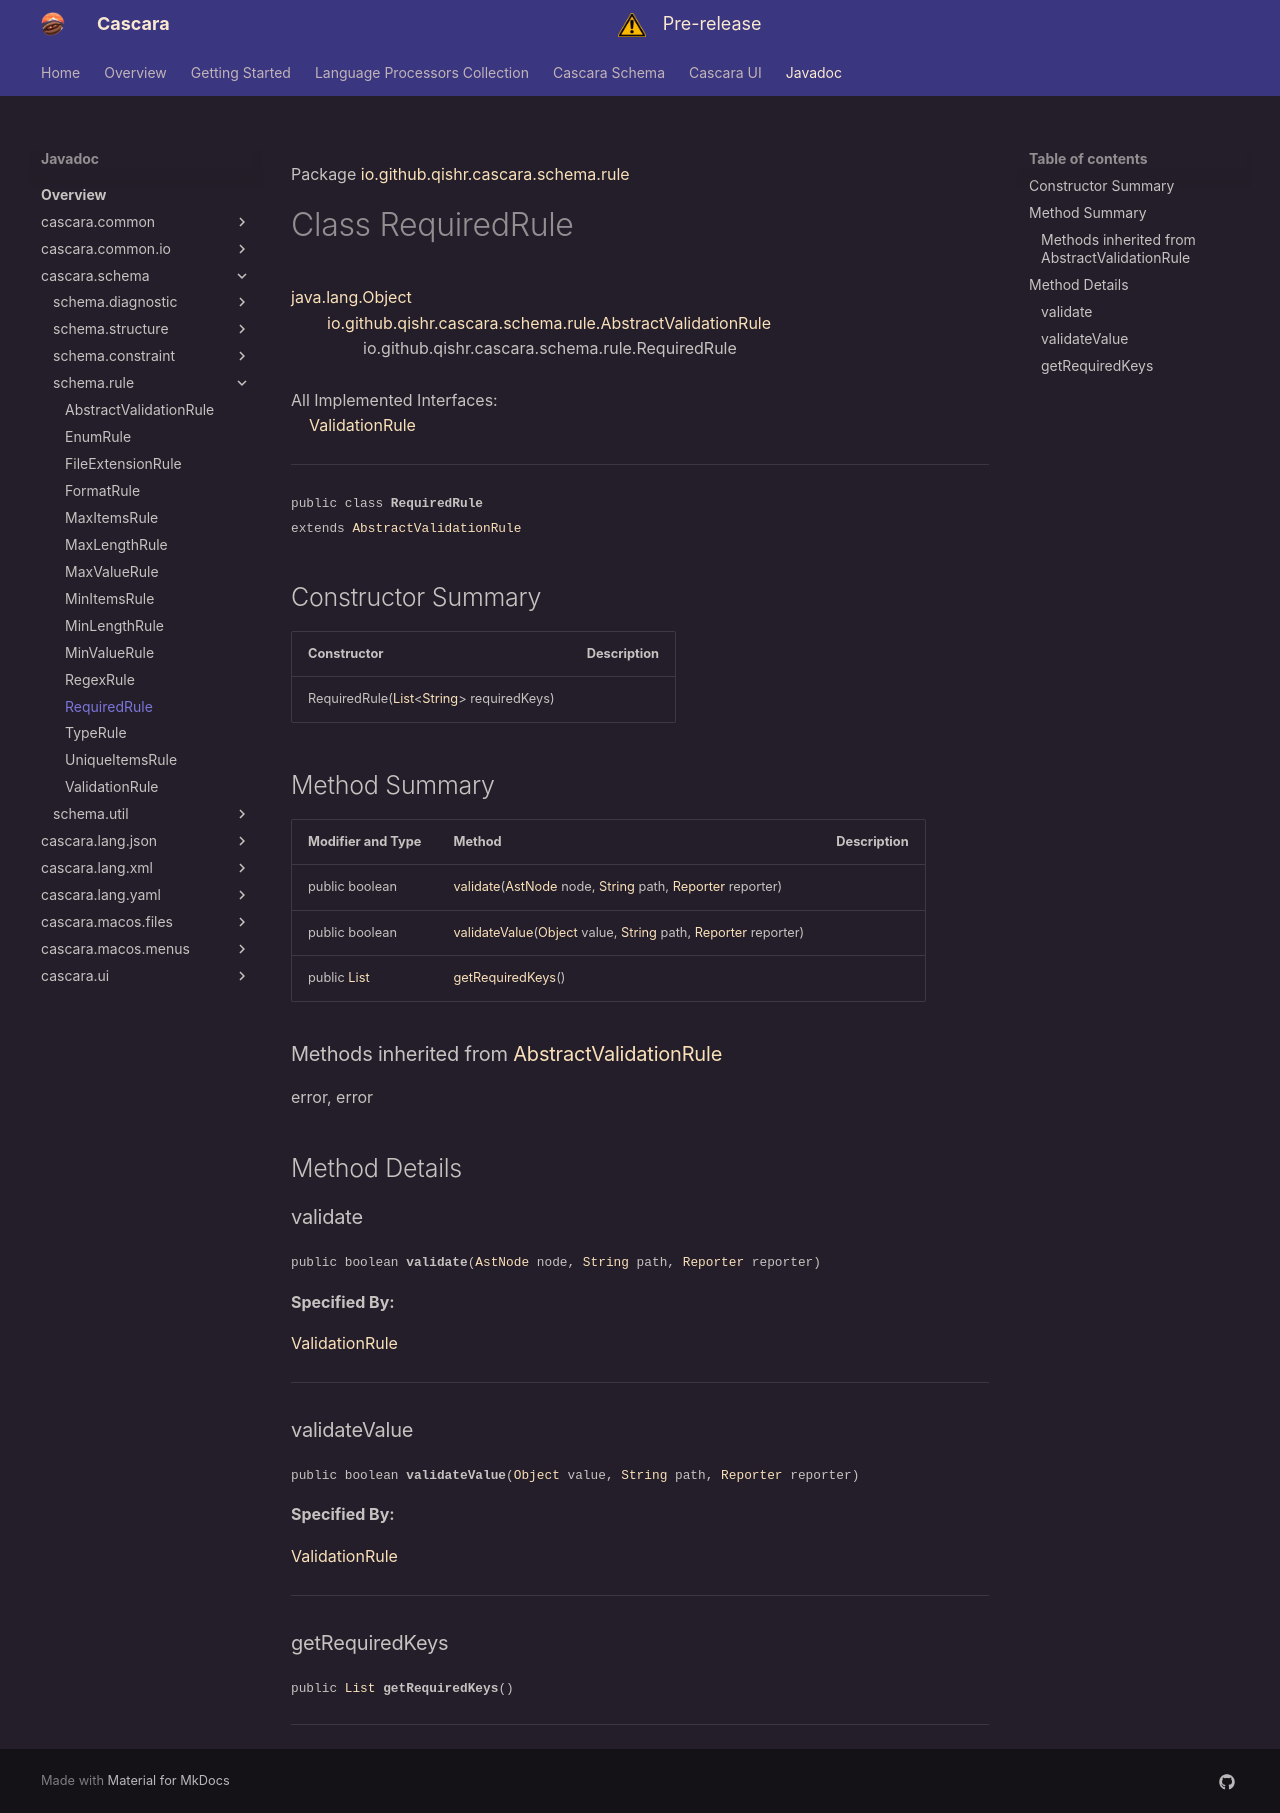

repository: qishr/qishr.github.io · page: javadoc/latest/cascara.schema/io/github/qishr/cascara/schema/rule/RequiredRule/index.html · generator: mkdocs

Package [io.github.qishr.cascara.schema.rule](index.md)

# Class RequiredRule
[java.lang.Object](https://docs.oracle.com/en/java/javase/24/docs/api/java.base/java/lang/Object.html)<br/>
        [io.github.qishr.cascara.schema.rule.AbstractValidationRule](../../../../../../io/github/qishr/cascara/schema/rule/AbstractValidationRule.md)<br/>
                io.github.qishr.cascara.schema.rule.RequiredRule<br/>
<br/>
All Implemented Interfaces:<br/>
    [ValidationRule](../../../../../../io/github/qishr/cascara/schema/rule/ValidationRule.md)


----

<span style="font-family: monospace; font-size: 80%;">public class __RequiredRule__<br/>extends [AbstractValidationRule](../../../../../../io/github/qishr/cascara/schema/rule/AbstractValidationRule.md)
</span>


## Constructor Summary

| Constructor                                                                                                                                                                                                       | Description |
|-------------------------------------------------------------------------------------------------------------------------------------------------------------------------------------------------------------------|-------------|
| RequiredRule([List](https://docs.oracle.com/en/java/javase/24/docs/api/java.base/java/util/List.html)<[String](https://docs.oracle.com/en/java/javase/24/docs/api/java.base/java/lang/String.html)> requiredKeys) |             |



## Method Summary

| Modifier and Type                                                                               | Method                                                                                                                                                                                                                                                                                                                                                        | Description |
|-------------------------------------------------------------------------------------------------|---------------------------------------------------------------------------------------------------------------------------------------------------------------------------------------------------------------------------------------------------------------------------------------------------------------------------------------------------------------|-------------|
| public boolean                                                                                  | [validate](#validate)([AstNode](../../../../../../../cascara.common/io/github/qishr/cascara/common/lang/ast/AstNode.md) node, [String](https://docs.oracle.com/en/java/javase/24/docs/api/java.base/java/lang/String.html) path, [Reporter](../../../../../../../cascara.common/io/github/qishr/cascara/common/diagnostic/report/Reporter.md) reporter)       |             |
| public boolean                                                                                  | [validateValue](#validatevalue)([Object](https://docs.oracle.com/en/java/javase/24/docs/api/java.base/java/lang/Object.html) value, [String](https://docs.oracle.com/en/java/javase/24/docs/api/java.base/java/lang/String.html) path, [Reporter](../../../../../../../cascara.common/io/github/qishr/cascara/common/diagnostic/report/Reporter.md) reporter) |             |
| public [List](https://docs.oracle.com/en/java/javase/24/docs/api/java.base/java/util/List.html) | [getRequiredKeys](#getrequiredkeys)()                                                                                                                                                                                                                                                                                                                         |             |


### Methods inherited from [AbstractValidationRule](../../../../../../io/github/qishr/cascara/schema/rule/AbstractValidationRule.md)

error, error


## Method Details

### validate

<span style="font-family: monospace; font-size: 80%;">public boolean __validate__([AstNode](../../../../../../../cascara.common/io/github/qishr/cascara/common/lang/ast/AstNode.md) node, [String](https://docs.oracle.com/en/java/javase/24/docs/api/java.base/java/lang/String.html) path, [Reporter](../../../../../../../cascara.common/io/github/qishr/cascara/common/diagnostic/report/Reporter.md) reporter)</span>



**Specified By:**

[ValidationRule](../../../../../../io/github/qishr/cascara/schema/rule/ValidationRule.md)


---

### validateValue

<span style="font-family: monospace; font-size: 80%;">public boolean __validateValue__([Object](https://docs.oracle.com/en/java/javase/24/docs/api/java.base/java/lang/Object.html) value, [String](https://docs.oracle.com/en/java/javase/24/docs/api/java.base/java/lang/String.html) path, [Reporter](../../../../../../../cascara.common/io/github/qishr/cascara/common/diagnostic/report/Reporter.md) reporter)</span>



**Specified By:**

[ValidationRule](../../../../../../io/github/qishr/cascara/schema/rule/ValidationRule.md)


---

### getRequiredKeys

<span style="font-family: monospace; font-size: 80%;">public [List](https://docs.oracle.com/en/java/javase/24/docs/api/java.base/java/util/List.html) __getRequiredKeys__()</span>




---
